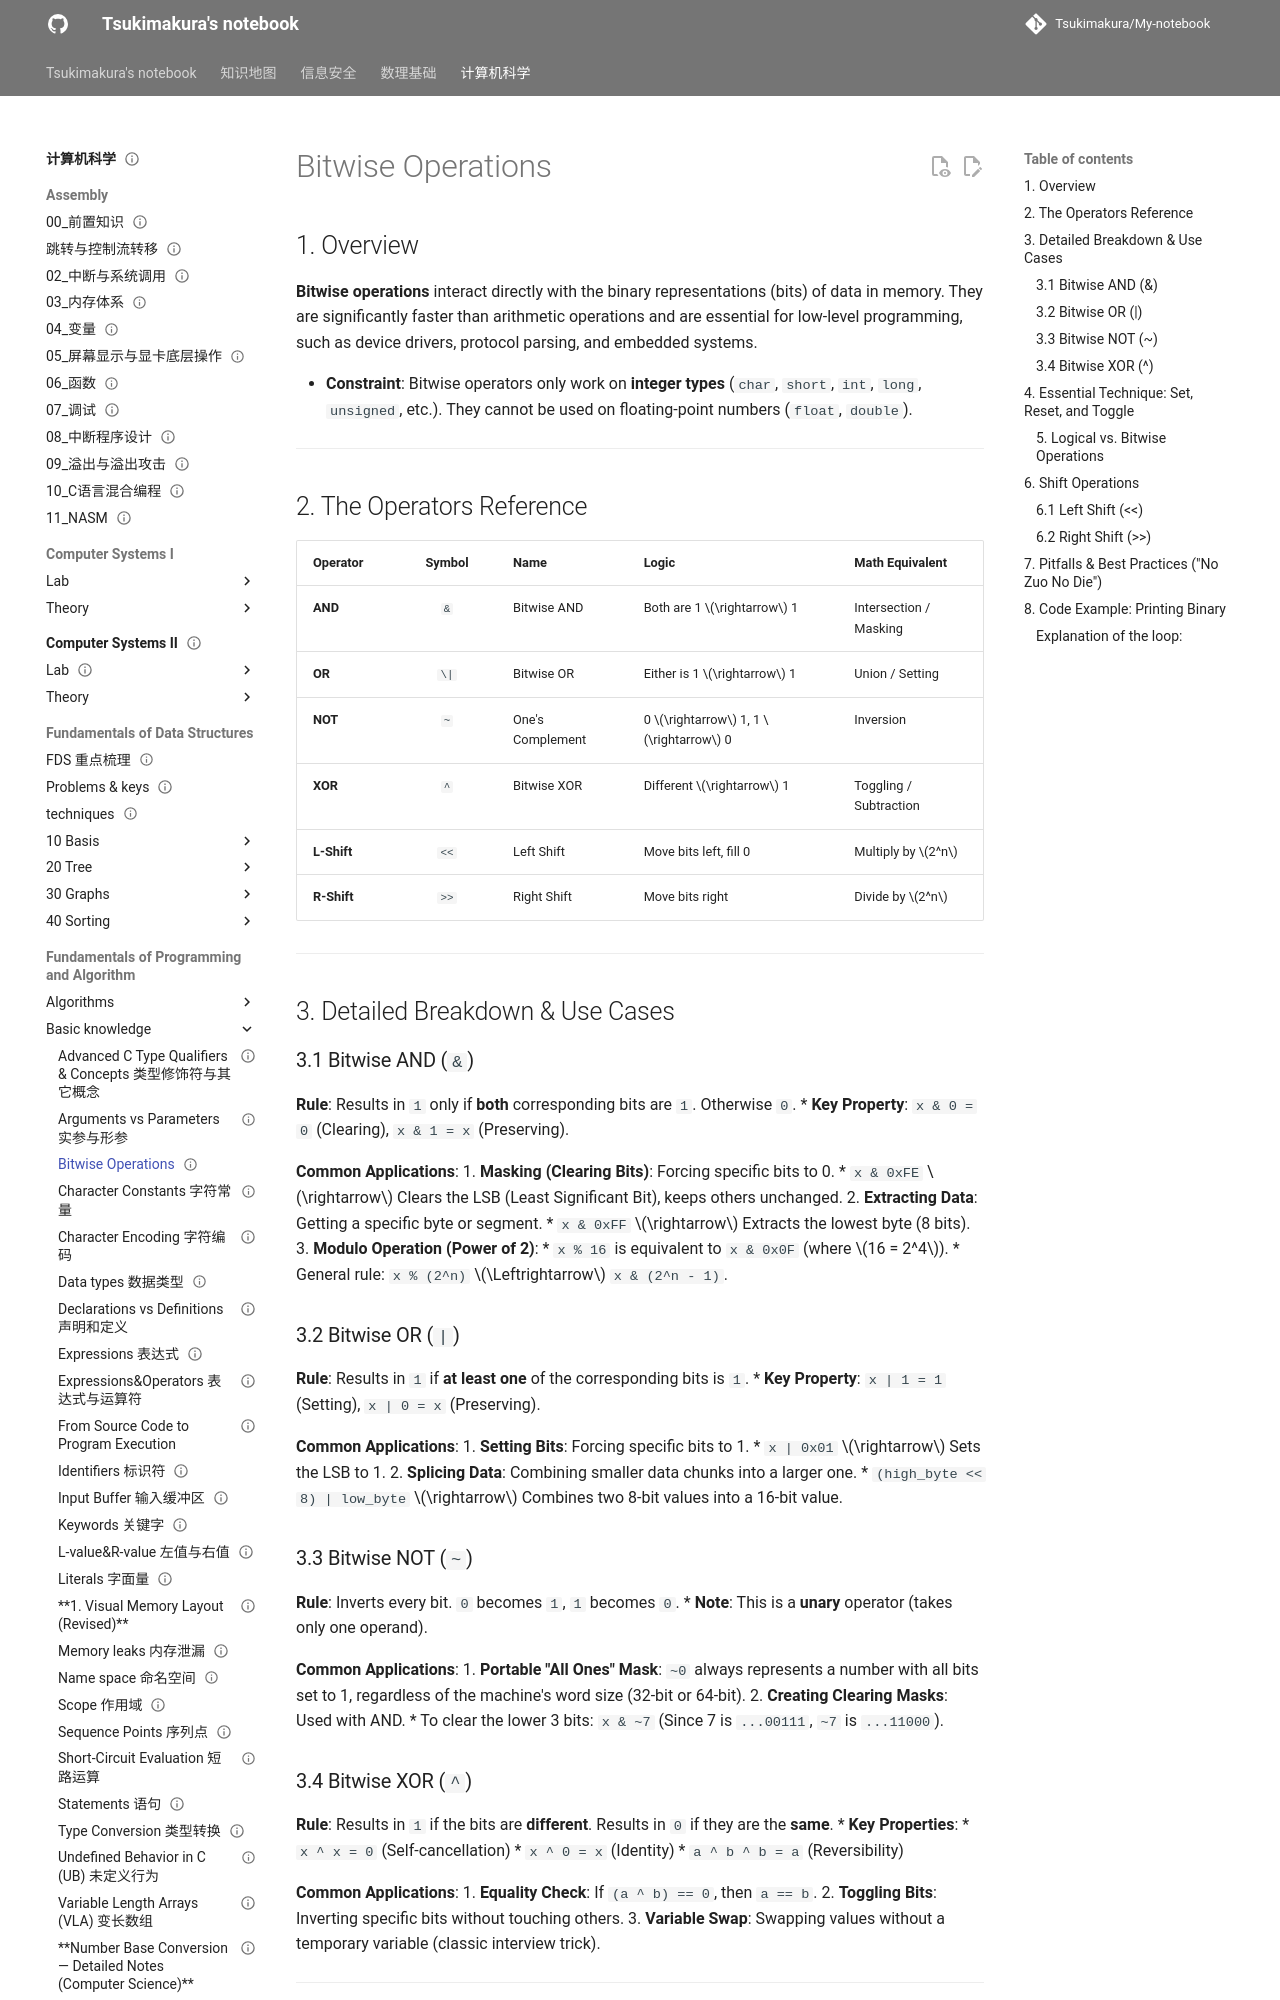

repository: Tsukimakura/My-notebook · page: 计算机科学/Fundamentals of Programming and Algorithm/Basic knowledge/Bitwise Operations/index.html · generator: mkdocs

---
title: "Bitwise Operations"
status: draft
tags: [cs]
created: null
updated: 2026-10-06
sources: []
---

# Bitwise Operations

## 1. Overview

**Bitwise operations** interact directly with the binary representations (bits) of data in memory. They are significantly faster than arithmetic operations and are essential for low-level programming, such as device drivers, protocol parsing, and embedded systems.

*   **Constraint**: Bitwise operators only work on **integer types** (`char`, `short`, `int`, `long`, `unsigned`, etc.). They cannot be used on floating-point numbers (`float`, `double`).

---

## 2. The Operators Reference

| Operator | Symbol | Name | Logic | Math Equivalent |
| :--- | :---: | :--- | :--- | :--- |
| **AND** | `&` | Bitwise AND | Both are 1 $\rightarrow$ 1 | Intersection / Masking |
| **OR** | `\|` | Bitwise OR | Either is 1 $\rightarrow$ 1 | Union / Setting |
| **NOT** | `~` | One's Complement | 0 $\rightarrow$ 1, 1 $\rightarrow$ 0 | Inversion |
| **XOR** | `^` | Bitwise XOR | Different $\rightarrow$ 1 | Toggling / Subtraction |
| **L-Shift** | `<<` | Left Shift | Move bits left, fill 0 | Multiply by $2^n$ |
| **R-Shift** | `>>` | Right Shift | Move bits right | Divide by $2^n$ |

---

## 3. Detailed Breakdown & Use Cases

### 3.1 Bitwise AND (`&`)

**Rule**: Results in `1` only if **both** corresponding bits are `1`. Otherwise `0`.
*   **Key Property**: `x & 0 = 0` (Clearing), `x & 1 = x` (Preserving).

**Common Applications**:
1. **Masking (Clearing Bits)**: Forcing specific bits to 0.
    *   `x & 0xFE` $\rightarrow$ Clears the LSB (Least Significant Bit), keeps others unchanged.
2. **Extracting Data**: Getting a specific byte or segment.
    *   `x & 0xFF` $\rightarrow$ Extracts the lowest byte (8 bits).
3. **Modulo Operation (Power of 2)**:
    *   `x % 16` is equivalent to `x & 0x0F` (where $16 = 2^4$).
    *   General rule: `x % (2^n)` $\Leftrightarrow$ `x & (2^n - 1)`.

### 3.2 Bitwise OR (`|`)

**Rule**: Results in `1` if **at least one** of the corresponding bits is `1`.
*   **Key Property**: `x | 1 = 1` (Setting), `x | 0 = x` (Preserving).

**Common Applications**:
1. **Setting Bits**: Forcing specific bits to 1.
    *   `x | 0x01` $\rightarrow$ Sets the LSB to 1.
2. **Splicing Data**: Combining smaller data chunks into a larger one.
    *   `(high_byte << 8) | low_byte` $\rightarrow$ Combines two 8-bit values into a 16-bit value.

### 3.3 Bitwise NOT (`~`)

**Rule**: Inverts every bit. `0` becomes `1`, `1` becomes `0`.
*   **Note**: This is a **unary** operator (takes only one operand).

**Common Applications**:
1. **Portable "All Ones" Mask**: `~0` always represents a number with all bits set to 1, regardless of the machine's word size (32-bit or 64-bit).
2. **Creating Clearing Masks**: Used with AND.
    *   To clear the lower 3 bits: `x & ~7` (Since 7 is `...00111`, `~7` is `...11000`).
